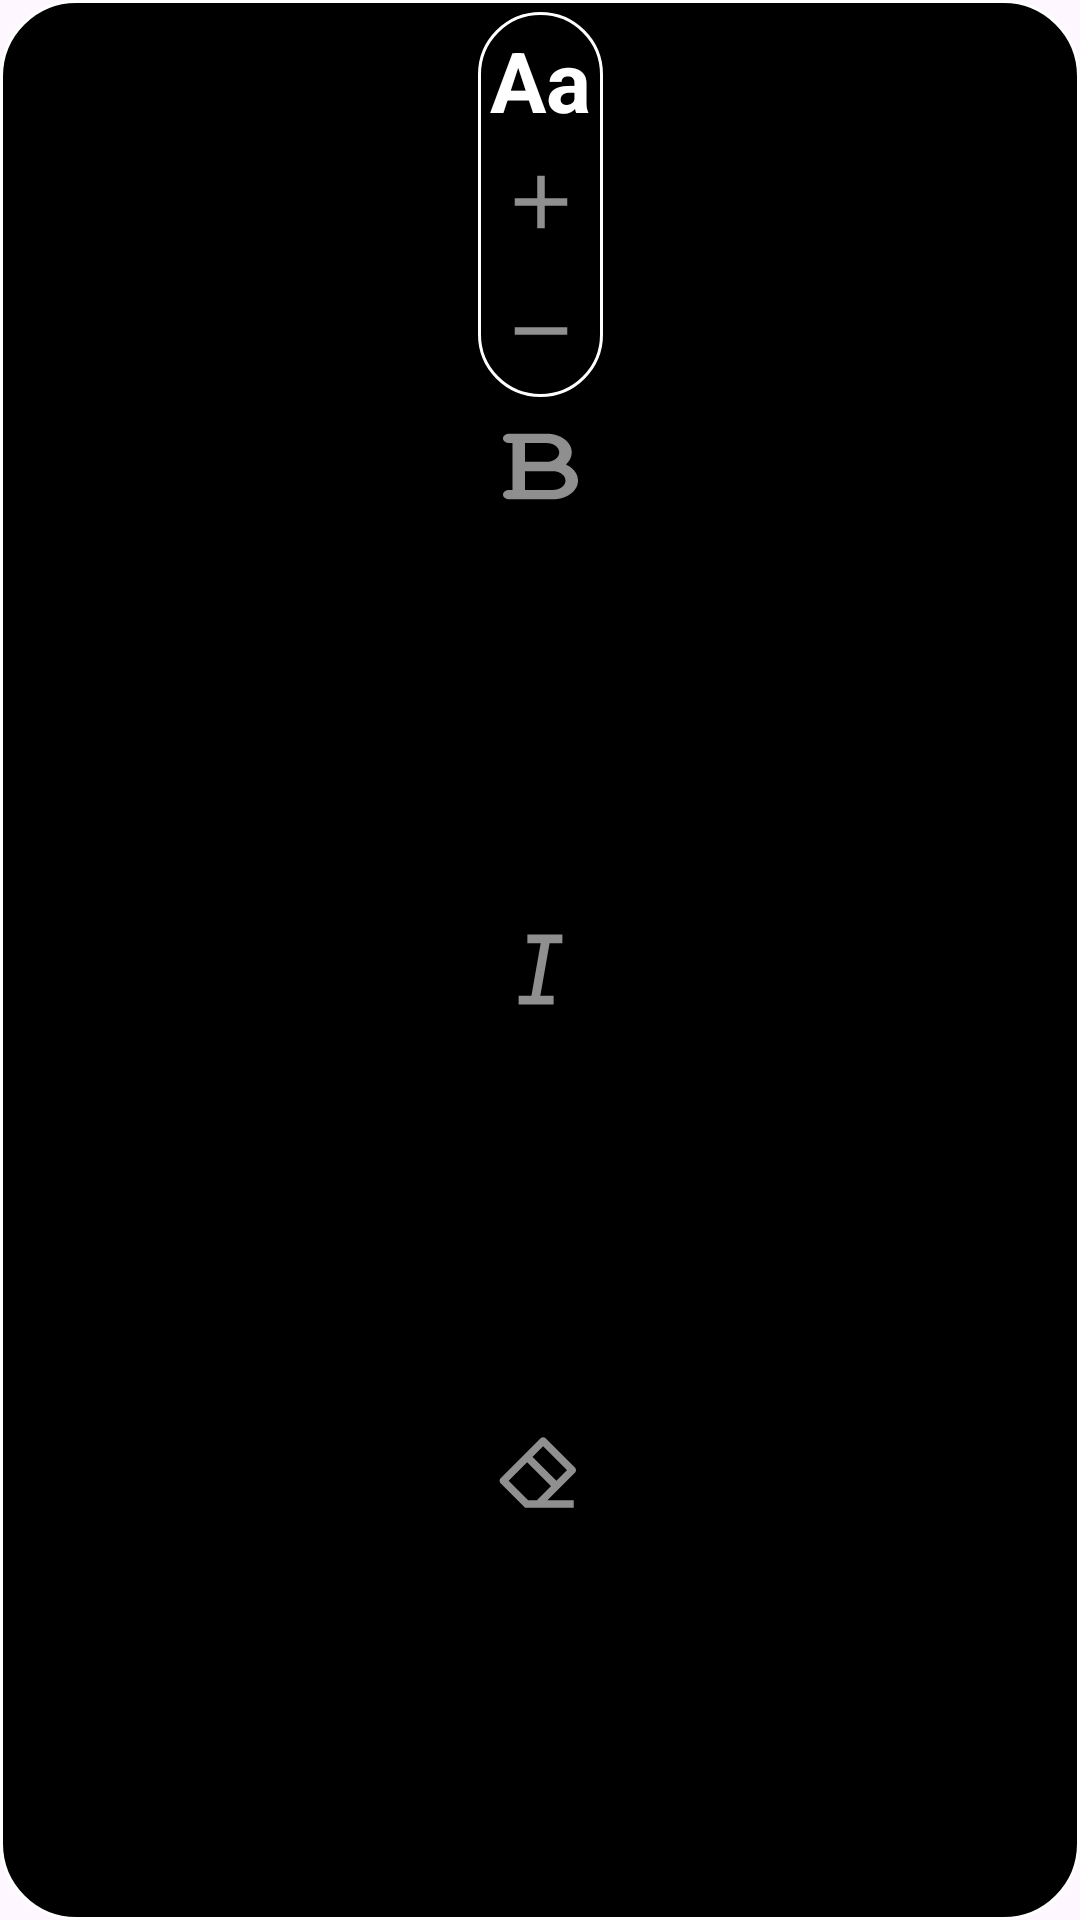

Write the Android layout XML for this screen, with the resource values it uses.
<!-- AndroidManifest.xml: application theme Theme.Paddie.BlackStatusBar -->
<!-- res/layout/layout_font_properties.xml -->
<?xml version="1.0" encoding="utf-8"?>
<androidx.constraintlayout.widget.ConstraintLayout xmlns:android="http://schemas.android.com/apk/res/android"
    xmlns:app="http://schemas.android.com/apk/res-auto"
    android:layout_width="wrap_content"
    android:background="@drawable/bg_pop_up"
    android:layout_height="wrap_content">

    <androidx.constraintlayout.widget.ConstraintLayout
        android:id="@+id/constraintLayout3"
        android:layout_width="wrap_content"
        android:layout_height="wrap_content"
        android:layout_marginStart="4dp"
        android:layout_marginTop="4dp"
        android:layout_marginEnd="4dp"
        android:background="@drawable/bg_pop_up"
        app:layout_constraintEnd_toEndOf="parent"
        app:layout_constraintStart_toStartOf="parent"
        app:layout_constraintTop_toTopOf="parent">

        <TextView
            android:id="@+id/textView12"
            android:layout_width="wrap_content"
            android:layout_height="wrap_content"
            android:layout_marginStart="4dp"
            android:layout_marginTop="4dp"
            android:layout_marginEnd="4dp"
            android:textColor="@color/white"
            android:text="@string/Aa"
            android:textSize="28sp"
            android:textStyle="bold"
            app:layout_constraintEnd_toEndOf="parent"
            app:layout_constraintStart_toStartOf="parent"
            app:layout_constraintTop_toTopOf="parent" />

        <ImageView
            android:id="@+id/ivIncreaseFontSize_addNote"
            android:layout_width="30dp"
            android:layout_height="40dp"
            android:layout_marginTop="2dp"
            app:layout_constraintEnd_toEndOf="@+id/textView12"
            app:layout_constraintStart_toStartOf="@+id/textView12"
            app:layout_constraintTop_toBottomOf="@+id/textView12"
            app:tint="@color/gray"
            app:srcCompat="@drawable/ic_plus" />

        <ImageView
            android:id="@+id/ivDecreaseFontSize_addNote"
            android:layout_width="30dp"
            android:layout_height="40dp"
            android:layout_marginTop="3dp"
            android:layout_marginBottom="2dp"
            app:tint="@color/gray"
            app:layout_constraintBottom_toBottomOf="parent"
            app:layout_constraintEnd_toEndOf="@+id/ivIncreaseFontSize_addNote"
            app:layout_constraintStart_toStartOf="@+id/ivIncreaseFontSize_addNote"
            app:layout_constraintTop_toBottomOf="@+id/ivIncreaseFontSize_addNote"
            app:srcCompat="@drawable/ic_minus" />
    </androidx.constraintlayout.widget.ConstraintLayout>

    





















    <ImageView
        android:id="@+id/ivBoldText"
        android:layout_width="25dp"
        android:layout_height="40dp"
        android:layout_marginTop="3dp"
        app:layout_constraintEnd_toEndOf="parent"
        app:layout_constraintStart_toStartOf="parent"
        app:tint="@color/gray"
        app:layout_constraintTop_toBottomOf="@+id/constraintLayout3"
        android:src="@drawable/ic_bold" />

    <ImageView
        android:id="@+id/ivItalicizedText"
        android:layout_width="35dp"
        android:layout_height="40dp"
        android:layout_marginTop="3dp"
        app:tint="@color/gray"
        android:layout_marginBottom="4dp"
        app:layout_constraintBottom_toTopOf="@+id/ivRestoreFontProperties"
        app:layout_constraintEnd_toEndOf="parent"
        app:layout_constraintStart_toStartOf="parent"
        app:layout_constraintTop_toBottomOf="@+id/ivBoldText"
        app:srcCompat="@drawable/ic_italic" />

    <ImageView
        android:id="@+id/ivRestoreFontProperties"
        android:layout_width="30dp"
        android:layout_height="40dp"
        android:layout_marginBottom="4dp"
        app:tint="@color/gray"
        app:layout_constraintBottom_toBottomOf="parent"
        app:layout_constraintEnd_toEndOf="parent"
        app:layout_constraintStart_toStartOf="parent"
        app:layout_constraintTop_toBottomOf="@+id/ivItalicizedText"
        app:srcCompat="@drawable/ic_erase" />
</androidx.constraintlayout.widget.ConstraintLayout>
<!-- resources referenced by this layout -->
<resources>
  <color name="gray">#8F8F8F</color>
  <color name="white">#FFFFFFFF</color>
  <!-- drawable bg_pop_up (drawable) -->
  <?xml version="1.0" encoding="utf-8"?>
  <shape xmlns:android="http://schemas.android.com/apk/res/android">
      <solid android:color="@color/black"/>
      <stroke android:color="@color/white" android:width="1dp"/>
      <corners android:radius="25dp"/>
  </shape>
  <!-- drawable ic_bold (drawable) -->
  <vector xmlns:android="http://schemas.android.com/apk/res/android"
      android:width="24dp"
      android:height="24dp"
      android:viewportWidth="384"
      android:viewportHeight="512"
      android:tint="@android:color/darker_gray">
  
      <path
          android:fillColor="@android:color/black"
          android:pathData="M0 64C0 46.3 14.3 32 32 32H80 96 224c70.7 0 128 57.3 128 128c0 31.3-11.3 60.1-30 82.3c37.1 22.4 62 63.1 62 109.7c0 70.7-57.3 128-128 128H96 80 32c-17.7 0-32-14.3-32-32s14.3-32 32-32H48V256 96H32C14.3 96 0 81.7 0 64zM224 224c35.3 0 64-28.7 64-64s-28.7-64-64-64H112V224H224zM112 288V416H256c35.3 0 64-28.7 64-64s-28.7-64-64-64H224 112z" />
  </vector>
  <!-- drawable ic_color_circle (drawable) -->
  <vector xmlns:android="http://schemas.android.com/apk/res/android"
      android:height="24dp"
      android:tint="@color/black"
      android:viewportHeight="24"
      android:viewportWidth="24"
      android:width="24dp">
      <path android:fillColor="@android:color/white"
          android:pathData="M12,2C6.47,2 2,6.47 2,12s4.47,10 10,10 10,-4.47 10,-10S17.53,2 12,2z"/>
  </vector>
  <!-- drawable ic_erase (drawable) -->
  <?xml version="1.0" encoding="utf-8"?>
  <vector xmlns:android="http://schemas.android.com/apk/res/android"
      android:width="24dp"
      android:height="24dp"
      android:viewportWidth="24"
      android:viewportHeight="24">
  
      <path
          android:fillColor="@color/black"
          android:pathData="M8.58564 8.85449L3.63589 13.8042L8.83021 18.9985L9.99985 18.9978V18.9966H11.1714L14.9496 15.2184L8.58564 8.85449ZM9.99985 7.44027L16.3638 13.8042L19.1922 10.9758L12.8283 4.61185L9.99985 7.44027ZM13.9999 18.9966H20.9999V20.9966H11.9999L8.00229 20.9991L1.51457 14.5113C1.12405 14.1208 1.12405 13.4877 1.51457 13.0971L12.1212 2.49053C12.5117 2.1 13.1449 2.1 13.5354 2.49053L21.3136 10.2687C21.7041 10.6592 21.7041 11.2924 21.3136 11.6829L13.9999 18.9966Z" />
  
  </vector>
  <!-- drawable ic_italic (drawable) -->
  <?xml version="1.0" encoding="utf-8"?>
  <vector xmlns:android="http://schemas.android.com/apk/res/android"
      android:width="24dp"
      android:height="24dp"
      android:viewportWidth="24"
      android:viewportHeight="24"
      android:tint="@android:color/black">
  
      <path
          android:fillColor="@android:color/black"
          android:pathData="M15,20H7V18H9.92661L12.0425,6H9V4H17V6H14.0734L11.9575,18H15V20Z" />
  </vector>
  <!-- drawable ic_minus (drawable) -->
  <vector xmlns:android="http://schemas.android.com/apk/res/android"
      android:width="24dp"
      android:height="24dp"
      android:tint="@color/black"
      android:viewportWidth="24"
      android:viewportHeight="24">
  
      <path
          android:fillColor="@android:color/white"
          android:pathData="M19,13H5v-2h14v2z" />
  
  </vector>
  <!-- drawable ic_plus (drawable) -->
  <vector xmlns:android="http://schemas.android.com/apk/res/android"
      android:width="24dp"
      android:height="24dp"
      android:tint="@color/black"
      android:viewportWidth="24"
      android:viewportHeight="24">
  
      <path
          android:fillColor="@android:color/white"
          android:pathData="M19,13h-6v6h-2v-6H5v-2h6V5h2v6h6v2z" />
  
  </vector>
  <string name="Aa">Aa</string>
  <style name="Theme.Paddie.BlackStatusBar">
          <item name="windowActionBar">false</item>
          <item name="windowNoTitle">true</item>
          <item name="android:statusBarColor">@color/white</item>
      </style>
  <color name="black">#FF000000</color>
</resources>
